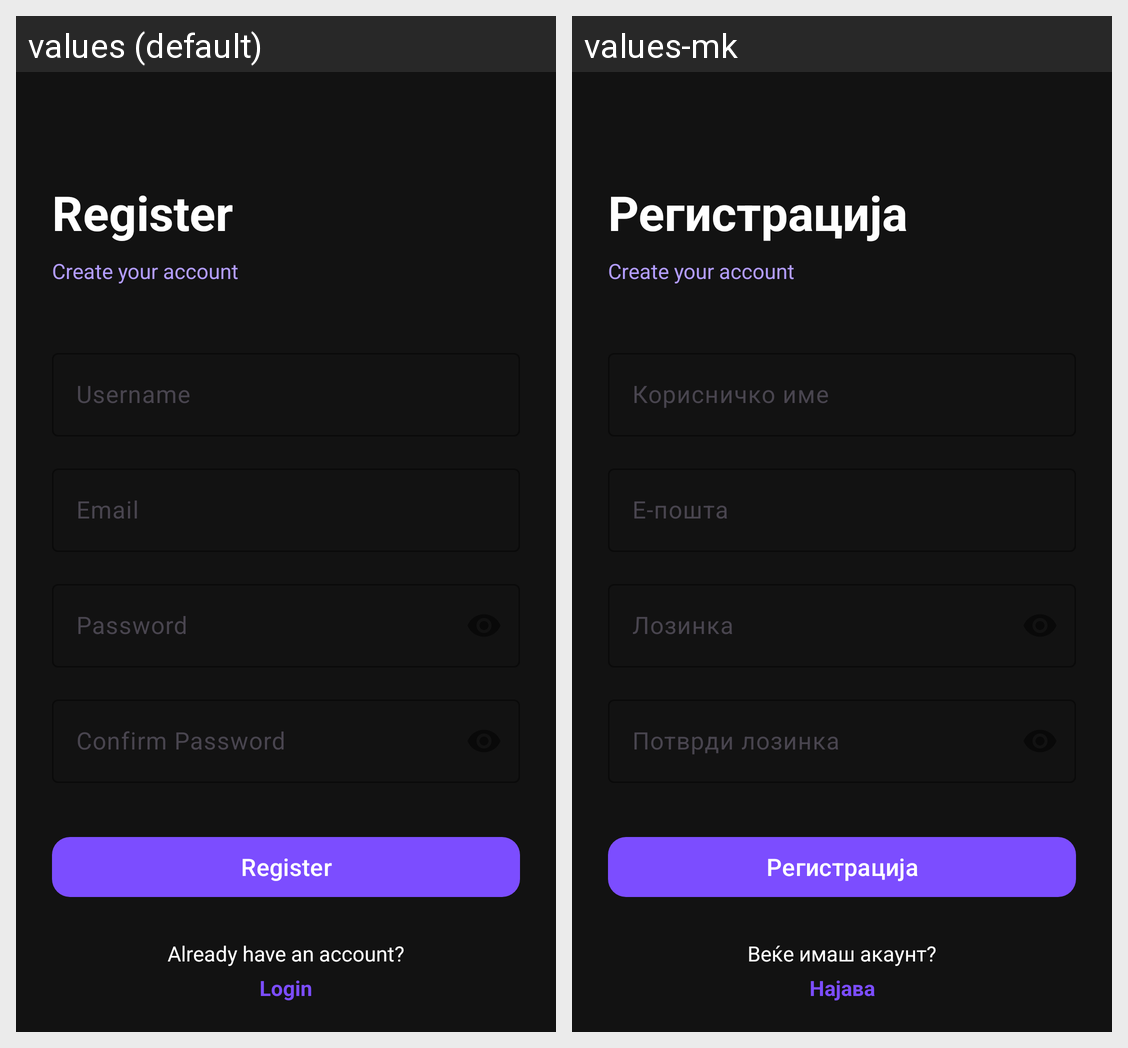

Translations of the strings shown on this Android screen, per locale in the grid:
Android screen res/layout/fragment_register.xml rendered under 2 locales, left to right: values (default), values-mk. Device: Nexus 5 (rendered at 1080×1920; each locale shown at half size, 540×960, under a caption strip naming it); theme Theme.TriviaClash.
Strings drawn on this screen, with the default value and each locale's value (text and hints the layout hard-codes, and strings that could not be matched under every locale, appear in the picture but are not listed):

register
  values: Register
  values-mk: Регистрација

username
  values: Username
  values-mk: Корисничко име

email
  values: Email
  values-mk: Е-пошта

password
  values: Password
  values-mk: Лозинка

confirm_password
  values: Confirm Password
  values-mk: Потврди лозинка

already_account
  values: Already have an account?
  values-mk: Веќе имаш акаунт?

login
  values: Login
  values-mk: Најава
